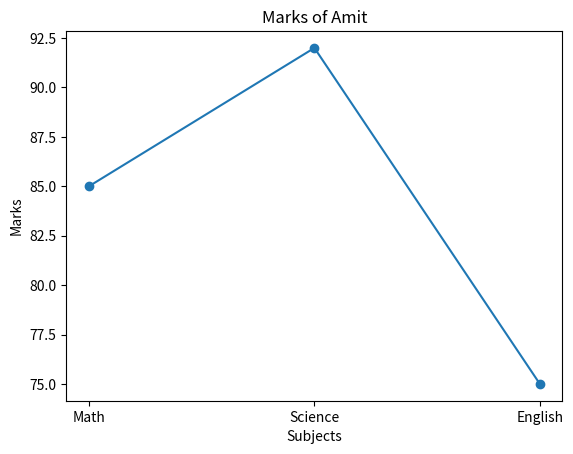

Write Python code to recreate this figure.
import pandas as pd
import matplotlib.pyplot as plt

def main():
    
    Data = {
        "Name" : ['Amit', 'Sagar', 'Pooja'],
        'Math': [85, 90, 78],
        'Science': [92, 88, 80],
        'English': [75, 85, 82]
    }
    df = pd.DataFrame(Data)
    
    AmitMarks = df[df["Name"] == "Amit"]
    Subjects = ["Math", "Science", "English"]
    Marks =[
        AmitMarks["Math"].values[0], 
        AmitMarks["Science"].values[0], 
        AmitMarks["English"].values[0]
        ]
    
    plt.plot(Subjects, Marks, marker="o")
    
    plt.title("Marks of Amit")
    plt.xlabel("Subjects")
    plt.ylabel("Marks")
    
    plt.show()
    
    
if __name__ == "__main__":
    main()
